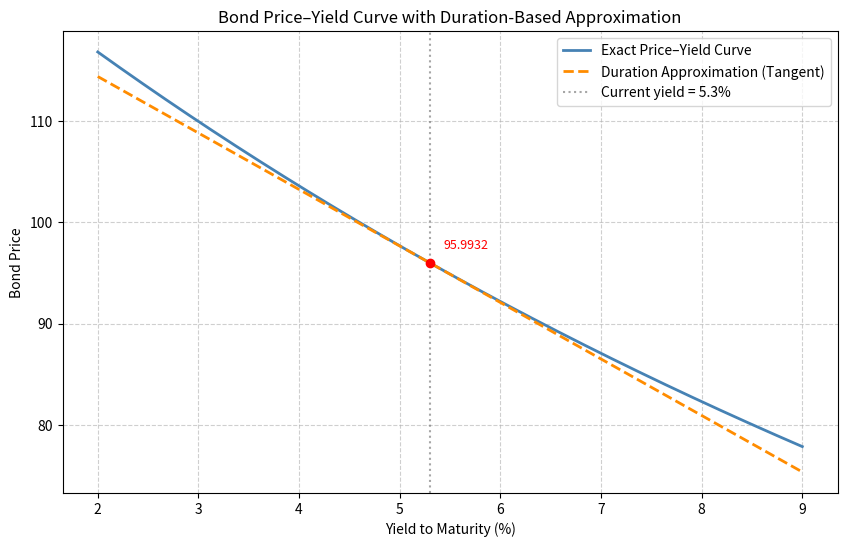

The matplotlib source for this figure:
import numpy as np
import matplotlib.pyplot as plt
import os
import scipy  # 仅导入以满足库限制
import pandas  # 仅导入以满足库限制

# ================== 参数设定（可调节） ==================
FACE_VALUE = 100.0                # 面值
COUPON_RATE = 0.046               # 票息率（年）
MATURITY = 7                      # 年限（年）
YIELD_CURRENT = 0.053             # 当前到期收益率
YIELD_MIN = 0.02                  # 曲线收益率下限
YIELD_MAX = 0.09                  # 曲线收益率上限
NUM_POINTS = 500                  # 绘图点数
YIELD_CHANGE_BPS = 100            # 收益率变动幅度（基点），可调节
# ======================================================

YIELD_UP = YIELD_CURRENT + YIELD_CHANGE_BPS / 10000.0


def bond_price(ytm, face, coupon_rate, maturity):
    """计算债券的净价（年付息一次）。ytm 可为标量或数组。"""
    coupon = face * coupon_rate
    t = np.arange(1, maturity + 1)
    cash_flows = np.full(maturity, coupon)
    cash_flows[-1] += face

    if np.isscalar(ytm):
        discount = (1 + ytm) ** t
        price = np.sum(cash_flows / discount)
    else:
        ytm = np.asarray(ytm)
        discount = (1 + ytm[:, np.newaxis]) ** t
        price = np.sum(cash_flows / discount, axis=1)
    return price


def modified_duration(ytm, face, coupon_rate, maturity):
    """计算修正久期（年付息一次）。"""
    coupon = face * coupon_rate
    t = np.arange(1, maturity + 1)
    cash_flows = np.full(maturity, coupon)
    cash_flows[-1] += face

    discount = (1 + ytm) ** t
    price = np.sum(cash_flows / discount)
    # 麦考利久期
    mac_dur = np.sum(t * cash_flows / discount) / price
    # 修正久期
    mod_dur = mac_dur / (1 + ytm)
    return mod_dur


# ---------- 当前价格与久期 ----------
P0 = bond_price(YIELD_CURRENT, FACE_VALUE, COUPON_RATE, MATURITY)
MD = modified_duration(YIELD_CURRENT, FACE_VALUE, COUPON_RATE, MATURITY)

# ---------- 精确价格曲线 ----------
y_range = np.linspace(YIELD_MIN, YIELD_MAX, NUM_POINTS)
prices_exact = bond_price(y_range, FACE_VALUE, COUPON_RATE, MATURITY)

# ---------- 久期近似切线 ----------
prices_approx = P0 - MD * P0 * (y_range - YIELD_CURRENT)

# ---------- 收益率上升100 bp 的计算 ----------
price_up = bond_price(YIELD_UP, FACE_VALUE, COUPON_RATE, MATURITY)
delta_y = YIELD_CHANGE_BPS / 10000.0
approx_change = -MD * P0 * delta_y   # 久期法估计的价格变化（ΔP）

# ---------- 绘图 ----------
fig, ax = plt.subplots(figsize=(10, 6))
ax.plot(y_range * 100, prices_exact, label='Exact Price–Yield Curve',
        color='steelblue', linewidth=2)
ax.plot(y_range * 100, prices_approx, '--',
        label='Duration Approximation (Tangent)',
        color='darkorange', linewidth=2)
ax.axvline(YIELD_CURRENT * 100, color='gray', linestyle=':', alpha=0.7,
           label=f'Current yield = {YIELD_CURRENT*100:.1f}%')
ax.scatter([YIELD_CURRENT * 100], [P0], color='red', zorder=5)
ax.annotate(f'{P0:.4f}', (YIELD_CURRENT * 100, P0),
            textcoords='offset points', xytext=(10, 10),
            fontsize=9, color='red')
ax.set_xlabel('Yield to Maturity (%)')
ax.set_ylabel('Bond Price')
ax.set_title('Bond Price–Yield Curve with Duration-Based Approximation')
ax.legend()
ax.grid(True, linestyle='--', alpha=0.6)

figure_path = 'bond_price_yield_curve.png'
fig.savefig(figure_path, dpi=150, bbox_inches='tight')
plt.close(fig)

# ---------- 整理输出 ----------
result = {
    'price_at_up100bp': price_up,
    'dur_approx_change_up100bp': approx_change,
    'figure_path': os.path.abspath(figure_path)
}

# 控制台输出（便于直接查看）
print(f"当前收益率 ({YIELD_CURRENT*100:.1f}%) 价格: {P0:.6f}")
print(f"修正久期: {MD:.6f}")
print(f"收益率上升 {YIELD_CHANGE_BPS} bp 后精确价格: {price_up:.6f}")
print(f"久期法估计的价格变化 (ΔP): {approx_change:.6f}")
print(f"图片保存路径: {result['figure_path']}")
